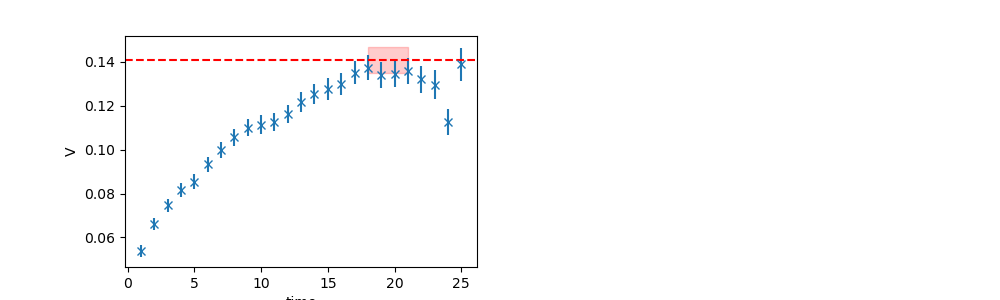

Values plotted in this chart, from the file beside it:
	EffectiveMass	Error	RegUp	RegLow
0	0.1409	0.006094	22	18
